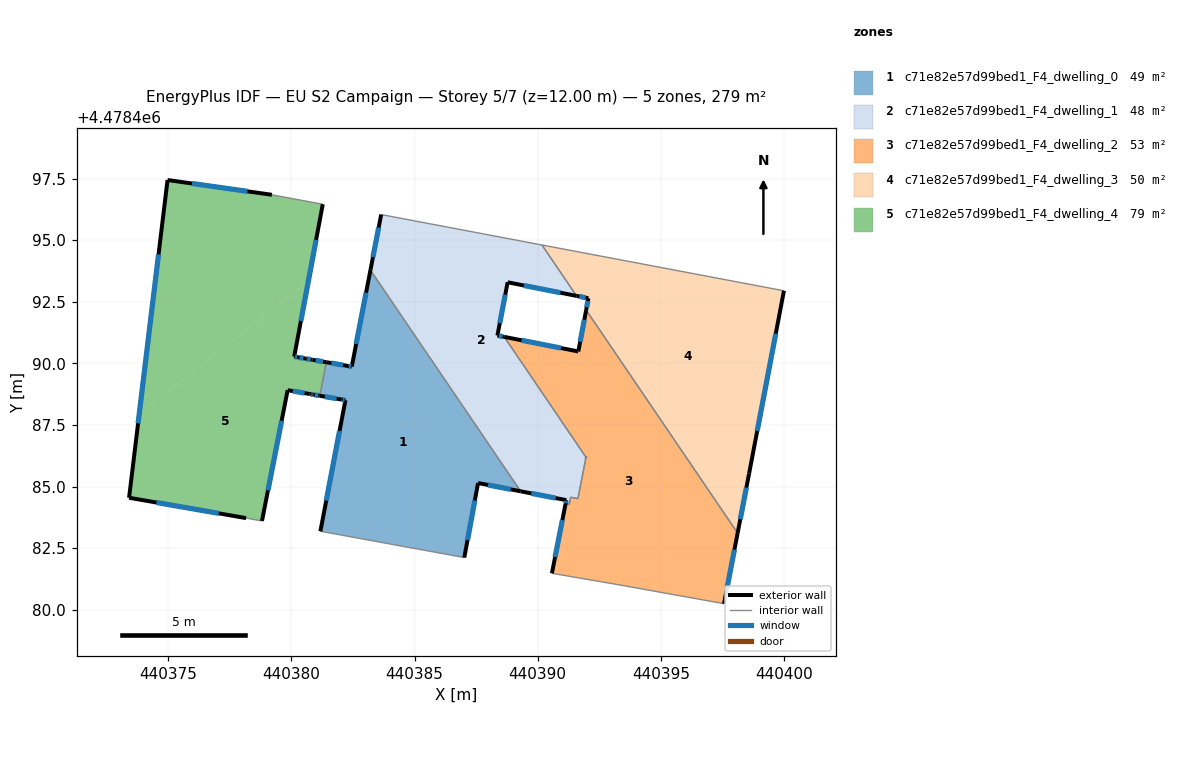
=== STOREY PLAN SPEC (per zone: floor XY polygon, exterior-wall plan segments, windows/doors) ===
zone 1: c71e82e57d99bed1_F4_dwelling_0  (49.3 m²)
  floor: (440383.21, 4478493.79) (440389.31, 4478484.81) (440387.58, 4478485.14) (440387.02, 4478482.12) (440381.18, 4478483.18) (440382.20, 4478488.50) (440382.04, 4478488.53) (440381.16, 4478488.68) (440381.42, 4478490.05) (440382.31, 4478489.89) (440382.45, 4478489.87)
  exterior wall: (440382.04, 4478488.53) – (440382.20, 4478488.50)  [0.2 m]
    window: (440382.08, 4478488.52) – (440382.16, 4478488.51)  [0.1 m²]
  exterior wall: (440381.16, 4478488.68) – (440382.04, 4478488.53)  [0.9 m]
    window: (440381.36, 4478488.65) – (440381.84, 4478488.57)  [0.8 m²]
  exterior wall: (440382.31, 4478489.89) – (440381.42, 4478490.05)  [0.9 m]
    window: (440382.10, 4478489.93) – (440381.63, 4478490.01)  [0.8 m²]
  exterior wall: (440382.45, 4478489.87) – (440382.31, 4478489.89)  [0.1 m]
    window: (440382.42, 4478489.87) – (440382.34, 4478489.89)  [0.1 m²]
  exterior wall: (440383.21, 4478493.79) – (440382.45, 4478489.87)  [4.0 m]
    window: (440383.03, 4478492.87) – (440382.63, 4478490.79)  [3.4 m²]
  exterior wall: (440387.58, 4478485.14) – (440389.31, 4478484.81)  [1.8 m]
    window: (440387.98, 4478485.06) – (440388.90, 4478484.89)  [1.5 m²]
  exterior wall: (440387.02, 4478482.12) – (440387.58, 4478485.14)  [3.1 m]
    window: (440387.15, 4478482.83) – (440387.45, 4478484.43)  [2.6 m²]
  exterior wall: (440382.20, 4478488.50) – (440381.18, 4478483.18)  [5.4 m]
    window: (440381.96, 4478487.26) – (440381.42, 4478484.43)  [4.6 m²]
  interior walls: 3
zone 2: c71e82e57d99bed1_F4_dwelling_1  (47.6 m²)
  floor: (440390.17, 4478494.81) (440391.58, 4478492.74) (440388.78, 4478493.29) (440388.36, 4478491.13) (440388.64, 4478491.08) (440391.96, 4478486.19) (440391.63, 4478484.51) (440391.34, 4478484.57) (440391.28, 4478484.27) (440391.13, 4478484.30) (440391.16, 4478484.45) (440389.31, 4478484.81) (440383.21, 4478493.79) (440383.65, 4478496.04)
  exterior wall: (440391.16, 4478484.45) – (440391.13, 4478484.30)  [0.2 m]
    window: (440391.15, 4478484.41) – (440391.14, 4478484.33)  [0.1 m²]
  exterior wall: (440389.31, 4478484.81) – (440391.16, 4478484.45)  [1.9 m]
    window: (440389.74, 4478484.72) – (440390.73, 4478484.53)  [1.6 m²]
  exterior wall: (440383.65, 4478496.04) – (440383.21, 4478493.79)  [2.3 m]
    window: (440383.54, 4478495.51) – (440383.31, 4478494.31)  [1.9 m²]
  exterior wall: (440388.78, 4478493.29) – (440391.58, 4478492.74)  [2.9 m]
    window: (440389.43, 4478493.16) – (440390.92, 4478492.87)  [2.4 m²]
  exterior wall: (440388.36, 4478491.13) – (440388.78, 4478493.29)  [2.2 m]
    window: (440388.46, 4478491.64) – (440388.68, 4478492.79)  [1.9 m²]
  exterior wall: (440388.64, 4478491.08) – (440388.36, 4478491.13)  [0.3 m]
    window: (440388.58, 4478491.09) – (440388.43, 4478491.12)  [0.2 m²]
  exterior wall: (440391.96, 4478486.19) – (440391.96, 4478486.19)  [0.0 m]
  interior walls: 9
zone 3: c71e82e57d99bed1_F4_dwelling_2  (52.9 m²)
  floor: (440391.97, 4478492.17) (440398.12, 4478483.11) (440397.56, 4478480.25) (440393.42, 4478480.99) (440390.58, 4478481.48) (440391.13, 4478484.30) (440391.28, 4478484.27) (440391.34, 4478484.57) (440391.63, 4478484.51) (440391.69, 4478484.80) (440391.96, 4478486.19) (440388.64, 4478491.08) (440391.65, 4478490.48)
  exterior wall: (440391.65, 4478490.48) – (440388.64, 4478491.08)  [3.1 m]
    window: (440390.95, 4478490.62) – (440389.35, 4478490.94)  [2.6 m²]
  exterior wall: (440391.97, 4478492.17) – (440391.65, 4478490.48)  [1.7 m]
    window: (440391.89, 4478491.77) – (440391.72, 4478490.88)  [1.5 m²]
  exterior wall: (440397.56, 4478480.25) – (440398.12, 4478483.11)  [2.9 m]
    window: (440397.69, 4478480.92) – (440397.99, 4478482.44)  [2.5 m²]
  exterior wall: (440391.13, 4478484.30) – (440390.58, 4478481.48)  [2.9 m]
    window: (440391.00, 4478483.64) – (440390.71, 4478482.14)  [2.4 m²]
  exterior wall: (440391.96, 4478486.19) – (440391.96, 4478486.19)  [0.0 m]
  interior walls: 9
zone 4: c71e82e57d99bed1_F4_dwelling_3  (49.9 m²)
  floor: (440400.00, 4478492.95) (440398.58, 4478485.52) (440398.12, 4478483.11) (440391.97, 4478492.17) (440392.06, 4478492.64) (440391.58, 4478492.74) (440390.17, 4478494.81)
  exterior wall: (440392.06, 4478492.64) – (440391.97, 4478492.17)  [0.5 m]
    window: (440392.04, 4478492.53) – (440391.99, 4478492.28)  [0.4 m²]
  exterior wall: (440391.58, 4478492.74) – (440392.06, 4478492.64)  [0.5 m]
    window: (440391.69, 4478492.72) – (440391.94, 4478492.67)  [0.4 m²]
  exterior wall: (440398.58, 4478485.52) – (440400.00, 4478492.95)  [7.6 m]
    window: (440398.91, 4478487.26) – (440399.66, 4478491.21)  [6.4 m²]
  exterior wall: (440398.12, 4478483.11) – (440398.58, 4478485.52)  [2.5 m]
    window: (440398.22, 4478483.68) – (440398.47, 4478484.96)  [2.1 m²]
  interior walls: 3
zone 5: c71e82e57d99bed1_F4_dwelling_4  (79.4 m²)
  floor: (440381.28, 4478496.46) (440380.69, 4478493.34) (440373.83, 4478487.98) (440374.97, 4478497.44) (440379.21, 4478496.84)
  floor: (440380.69, 4478493.34) (440380.12, 4478490.28) (440380.26, 4478490.25) (440380.56, 4478490.20) (440380.85, 4478490.15) (440381.42, 4478490.05) (440381.16, 4478488.68) (440380.89, 4478488.73) (440380.87, 4478488.74) (440380.84, 4478488.74) (440380.80, 4478488.75) (440380.75, 4478488.76) (440379.85, 4478488.91) (440378.81, 4478483.60) (440378.16, 4478483.72) (440373.41, 4478484.54) (440373.83, 4478487.98)
  exterior wall: (440378.81, 4478483.60) – (440379.85, 4478488.91)  [5.4 m]
    window: (440379.05, 4478484.85) – (440379.61, 4478487.67)  [4.6 m²]
  exterior wall: (440373.41, 4478484.54) – (440378.16, 4478483.72)  [4.8 m]
    window: (440374.53, 4478484.35) – (440377.05, 4478483.91)  [4.1 m²]
  exterior wall: (440374.97, 4478497.44) – (440373.41, 4478484.54)  [13.0 m]
    window: (440374.61, 4478494.42) – (440373.78, 4478487.57)  [11.0 m²]
  exterior wall: (440379.21, 4478496.84) – (440374.97, 4478497.44)  [4.3 m]
    window: (440378.22, 4478496.98) – (440375.97, 4478497.30)  [3.6 m²]
  exterior wall: (440380.12, 4478490.28) – (440381.28, 4478496.46)  [6.3 m]
    window: (440380.39, 4478491.72) – (440381.00, 4478495.01)  [5.3 m²]
  exterior wall: (440380.26, 4478490.25) – (440380.12, 4478490.28)  [0.1 m]
    window: (440380.23, 4478490.26) – (440380.15, 4478490.27)  [0.1 m²]
  exterior wall: (440380.56, 4478490.20) – (440380.26, 4478490.25)  [0.3 m]
    window: (440380.49, 4478490.21) – (440380.33, 4478490.24)  [0.3 m²]
  exterior wall: (440380.85, 4478490.15) – (440380.56, 4478490.20)  [0.3 m]
    window: (440380.78, 4478490.16) – (440380.63, 4478490.19)  [0.3 m²]
  exterior wall: (440381.42, 4478490.05) – (440380.85, 4478490.15)  [0.6 m]
    window: (440381.29, 4478490.07) – (440380.99, 4478490.12)  [0.5 m²]
  exterior wall: (440380.89, 4478488.73) – (440381.16, 4478488.68)  [0.3 m]
    window: (440380.95, 4478488.72) – (440381.10, 4478488.70)  [0.2 m²]
  exterior wall: (440380.87, 4478488.74) – (440380.89, 4478488.73)  [0.0 m]
  exterior wall: (440380.80, 4478488.75) – (440380.87, 4478488.74)  [0.1 m]
    window: (440380.81, 4478488.74) – (440380.85, 4478488.74)  [0.1 m²]
  exterior wall: (440380.75, 4478488.76) – (440380.80, 4478488.75)  [0.0 m]
  exterior wall: (440379.85, 4478488.91) – (440380.75, 4478488.76)  [0.9 m]
    window: (440380.06, 4478488.88) – (440380.54, 4478488.79)  [0.8 m²]
  interior walls: 3

=== DERIVED (storey summary) ===
Building: EU S2 Campaign
Storey: 5 of 7  (floor level z = 12.00 m)
Storey gross floor area: 279.3 m²
Zones on this storey: 5
  - c71e82e57d99bed1_F4_dwelling_0: floor 49.3 m²; exterior wall 16.3 m (49.0 m²); 8 window(s) 13.9 m²; WWR 28.3%
  - c71e82e57d99bed1_F4_dwelling_1: floor 47.6 m²; exterior wall 9.7 m (29.0 m²); 6 window(s) 8.2 m²; WWR 28.3%
  - c71e82e57d99bed1_F4_dwelling_2: floor 52.9 m²; exterior wall 10.6 m (31.7 m²); 4 window(s) 9.0 m²; WWR 28.3%
  - c71e82e57d99bed1_F4_dwelling_3: floor 49.9 m²; exterior wall 11.0 m (33.0 m²); 4 window(s) 9.3 m²; WWR 28.3%
  - c71e82e57d99bed1_F4_dwelling_4: floor 79.4 m²; exterior wall 36.4 m (109.3 m²); 12 window(s) 30.8 m²; WWR 28.2%
Zone adjacency (shared interzone walls):
  - c71e82e57d99bed1_F4_dwelling_0 ↔ c71e82e57d99bed1_F4_dwelling_1
  - c71e82e57d99bed1_F4_dwelling_0 ↔ c71e82e57d99bed1_F4_dwelling_4
  - c71e82e57d99bed1_F4_dwelling_1 ↔ c71e82e57d99bed1_F4_dwelling_2
  - c71e82e57d99bed1_F4_dwelling_1 ↔ c71e82e57d99bed1_F4_dwelling_3
  - c71e82e57d99bed1_F4_dwelling_2 ↔ c71e82e57d99bed1_F4_dwelling_3